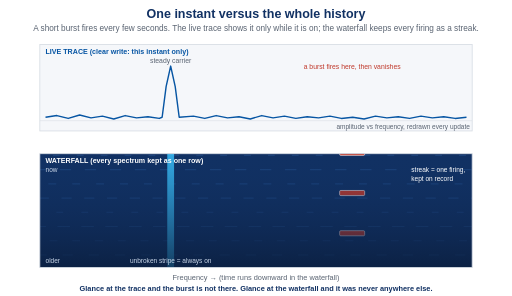
t = 0.00 s
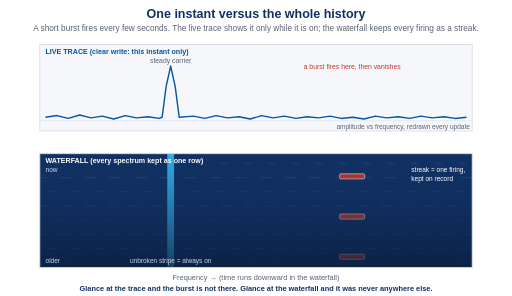
t = 1.76 s
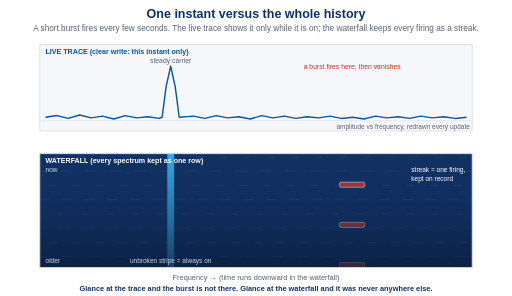
t = 2.38 s
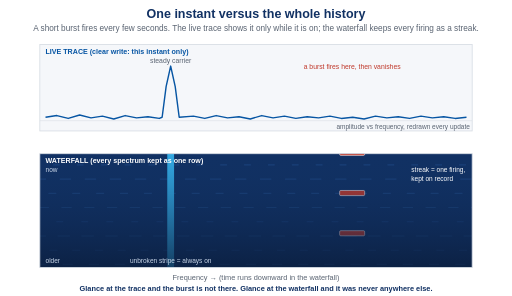
t = 3.00 s
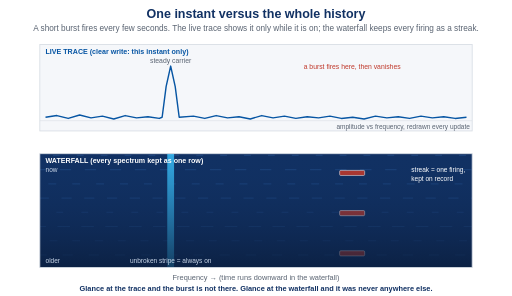
t = 4.50 s
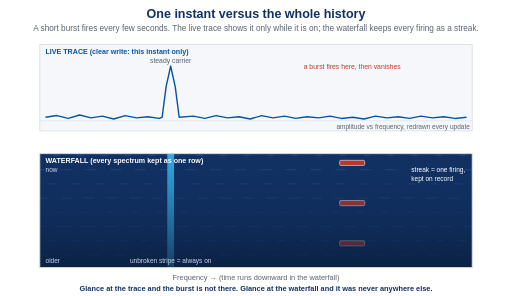
t = 6.75 s

The animated SVG that drew these frames (rendered in a browser with its animation timeline set to each time). Animation: 5 SMIL elements (animate=4,animateTransform=1); one cycle of 9.00 s, repeats indefinitely.

<svg xmlns="http://www.w3.org/2000/svg" viewBox="0 0 900 520" font-family="Arial,Helvetica,sans-serif">
  <title>The waterfall records the burst the live trace keeps missing</title>
  <defs>
    <clipPath id="wfclip"><rect x="70" y="270" width="760" height="200"/></clipPath>
    <linearGradient id="wffade" x1="0" y1="0" x2="0" y2="1">
      <stop offset="0" stop-color="#113163" stop-opacity="0"/>
      <stop offset="1" stop-color="#0a1c3a" stop-opacity="0.75"/>
    </linearGradient>
  </defs>
  <rect x="0" y="0" width="900" height="520" fill="#ffffff"/>
  <text x="450" y="32" text-anchor="middle" font-size="22" font-weight="bold" fill="#113163">One instant versus the whole history</text>
  <text x="450" y="55" text-anchor="middle" font-size="14.5" fill="#5a6472">A short burst fires every few seconds. The live trace shows it only while it is on; the waterfall keeps every firing as a streak.</text>

  <!-- ===== Top panel: live spectrum trace ===== -->
  <rect x="70" y="78" width="760" height="152" fill="#f5f7fa" stroke="#d8dde4" stroke-width="1.5"/>
  <text x="80" y="95" font-size="12.5" font-weight="bold" fill="#0655a3">LIVE TRACE (clear write: this instant only)</text>

  <!-- noise floor + steady carrier -->
  <polyline fill="none" stroke="#0655a3" stroke-width="2.5" stroke-linejoin="round" points="
    80,206 100,203 120,208 140,202 160,207 180,204 200,209 220,203 240,207 260,205 280,208
    285,206 292,152 300,116 308,152 315,206
    340,204 360,208 380,203 400,207 420,205 440,209 460,203 480,207 500,204 520,208 540,205
    560,207 580,204 600,208 620,206 640,209 660,204 680,207 700,205 720,208 740,204 760,207
    780,205 800,208 820,206"/>
  <text x="300" y="110" text-anchor="middle" font-size="12" fill="#5a6472">steady carrier</text>

  <!-- intermittent burst: visible only briefly each 3 s -->
  <g>
    <animate attributeName="opacity" values="0;1;1;0;0" keyTimes="0;0.03;0.13;0.17;1" dur="3s" repeatCount="indefinite"/>
    <polyline fill="none" stroke="#c0392b" stroke-width="2.5" stroke-linejoin="round" points="600,208 611,146 619,128 627,146 640,209"/>
  </g>
  <text x="619" y="122" text-anchor="middle" font-size="12" fill="#c0392b">a burst fires here, then vanishes</text>
  <line x1="70" y1="212" x2="830" y2="212" stroke="#d8dde4" stroke-width="1"/>
  <text x="826" y="226" text-anchor="end" font-size="11.5" fill="#5a6472">amplitude vs frequency, redrawn every update</text>

  <!-- ===== Bottom panel: waterfall ===== -->
  <rect x="70" y="270" width="760" height="200" fill="#113163"/>
  <g clip-path="url(#wfclip)">
    <!-- scrolling noise texture -->
    <g stroke="#2a5a9c" stroke-width="2" opacity="0.4">
      <animateTransform attributeName="transform" type="translate" from="0 0" to="0 25" dur="1.125s" repeatCount="indefinite"/>
      <line x1="70" y1="248" x2="830" y2="248" stroke-dasharray="16 26" stroke-dashoffset="4"/>
      <line x1="70" y1="273" x2="830" y2="273" stroke-dasharray="12 30" stroke-dashoffset="19"/>
      <line x1="70" y1="298" x2="830" y2="298" stroke-dasharray="20 24" stroke-dashoffset="9"/>
      <line x1="70" y1="323" x2="830" y2="323" stroke-dasharray="14 28" stroke-dashoffset="27"/>
      <line x1="70" y1="348" x2="830" y2="348" stroke-dasharray="18 22" stroke-dashoffset="2"/>
      <line x1="70" y1="373" x2="830" y2="373" stroke-dasharray="12 32" stroke-dashoffset="15"/>
      <line x1="70" y1="398" x2="830" y2="398" stroke-dasharray="22 20" stroke-dashoffset="11"/>
      <line x1="70" y1="423" x2="830" y2="423" stroke-dasharray="14 26" stroke-dashoffset="23"/>
      <line x1="70" y1="448" x2="830" y2="448" stroke-dasharray="18 28" stroke-dashoffset="6"/>
      <line x1="70" y1="473" x2="830" y2="473" stroke-dasharray="16 24" stroke-dashoffset="17"/>
    </g>
    <!-- steady carrier: an unbroken stripe down the whole history -->
    <rect x="294" y="270" width="12" height="200" fill="#37b6f0" opacity="0.9"/>
    <!-- burst streaks: one spawns at the top each time the burst fires, then rides down -->
    <rect x="597" y="264" width="44" height="9" rx="2" fill="#c0392b" stroke="#ffffff" stroke-width="1">
      <animate attributeName="y" from="264" to="476" dur="9s" begin="0s" repeatCount="indefinite"/>
    </rect>
    <rect x="597" y="264" width="44" height="9" rx="2" fill="#c0392b" stroke="#ffffff" stroke-width="1">
      <animate attributeName="y" from="264" to="476" dur="9s" begin="-3s" repeatCount="indefinite"/>
    </rect>
    <rect x="597" y="264" width="44" height="9" rx="2" fill="#c0392b" stroke="#ffffff" stroke-width="1">
      <animate attributeName="y" from="264" to="476" dur="9s" begin="-6s" repeatCount="indefinite"/>
    </rect>
    <!-- older history fades toward the bottom -->
    <rect x="70" y="270" width="760" height="200" fill="url(#wffade)"/>
  </g>
  <rect x="70" y="270" width="760" height="200" fill="none" stroke="#d8dde4" stroke-width="1.5"/>
  <text x="80" y="287" font-size="12.5" font-weight="bold" fill="#ffffff">WATERFALL (every spectrum kept as one row)</text>
  <text x="80" y="303" font-size="11.5" fill="#c9d6e8">now</text>
  <text x="80" y="463" font-size="11.5" fill="#c9d6e8">older</text>
  <text x="300" y="463" text-anchor="middle" font-size="11.5" fill="#c9d6e8">unbroken stripe = always on</text>
  <text x="723" y="303" text-anchor="start" font-size="11.5" fill="#ffffff">streak = one firing,</text>
  <text x="723" y="318" text-anchor="start" font-size="11.5" fill="#ffffff">kept on record</text>

  <text x="450" y="492" text-anchor="middle" font-size="13" fill="#5a6472">Frequency &#8594;   (time runs downward in the waterfall)</text>
  <text x="450" y="511" text-anchor="middle" font-size="13" fill="#113163" font-weight="bold">Glance at the trace and the burst is not there. Glance at the waterfall and it was never anywhere else.</text>
</svg>
